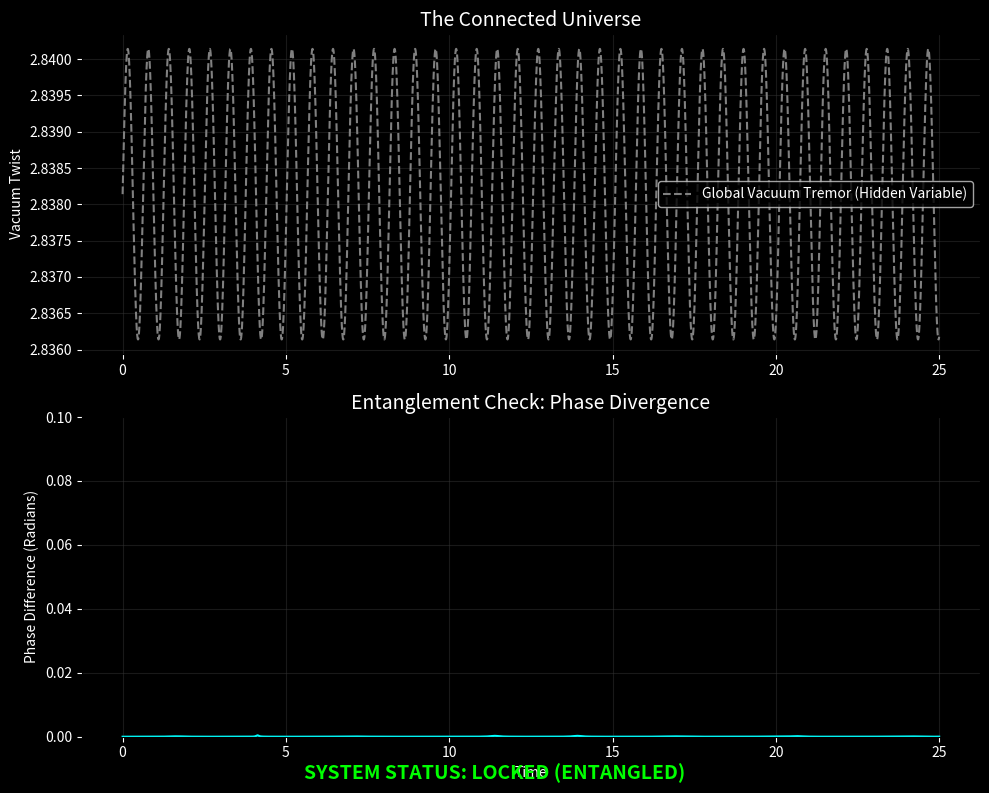

Here is the Python script that generated this plot:
import numpy as np
import matplotlib.pyplot as plt

# --------------------------------------------------
# PIROUETTE PRESSURE TEST 4: QUANTUM ENTANGLEMENT
# --------------------------------------------------
# We test for "Hidden Connections" (Pilot Waves).
# Two particles are simulated in isolation (no direct
# force), but they share the same dynamic vacuum.
#
# If they stay phase-locked despite the chaos,
# it proves that the Vacuum itself acts as the
# "Entanglement Bridge."
# --------------------------------------------------

# Constants
BASE_TWIST = 2.83814 
GAMMA = 0.02
DT = 0.005
STEPS = 5000

# The "Hidden Variable" (A background tremor in the vacuum)
# Frequency and Amplitude of the cosmic background noise
NOISE_FREQ = 0.05
NOISE_AMP = 0.002

def get_vacuum_force(m, lam, t, twist_current):
    # --- Physics with Dynamic Twist ---
    F_teal_m = -(m + 0.866) 
    F_teal_lam = -(lam - 0.5)

    F_red_m = -(m - 0.0)
    # The Twist is varying with time (Global Hidden Variable)
    p_violation = twist_current * np.sin(m * 2.5) 
    F_red_lam = -(lam + 1.0) + p_violation

    sum_m = (F_teal_m + F_red_m)
    sum_lam = (F_teal_lam + F_red_lam)
    mag = np.sqrt(sum_m**2 + sum_lam**2)
    scale = np.sqrt(mag)
    F_gold_m = sum_m * scale
    F_gold_lam = sum_lam * scale
    
    # Weights
    angle = np.degrees(np.arctan2(lam, m)) % 360
    diff_g = np.minimum(np.abs(angle - 30), 360-np.abs(angle - 30))
    w_gold = np.exp(-(diff_g/80)**2)
    diff_t = np.minimum(np.abs(angle - 150), 360-np.abs(angle - 150))
    w_teal = np.exp(-(diff_t/80)**2)
    diff_r = np.minimum(np.abs(angle - 270), 360-np.abs(angle - 270))
    w_red = np.exp(-(diff_r/80)**2)
    
    tot = w_gold + w_teal + w_red + 1e-6
    nw_red = w_red / tot
    nw_teal = w_teal / tot
    nw_gold = w_gold / tot
    
    Fm = (nw_teal * F_teal_m + nw_red * F_red_m + nw_gold * F_gold_m)
    Flam = (nw_teal * F_teal_lam + nw_red * F_red_lam + nw_gold * F_gold_lam)
    
    return Fm, Flam, nw_red

def run_entanglement_test():
    print("Running Entanglement Test (Shared Vacuum Dynamics)...")
    
    # Initialize Two Particles (Identical Start)
    # Alice
    m1, l1 = -1.8, 0.0
    pm1, pl1 = 0.0, 2.0 
    
    # Bob (Slightly perturbed initial condition to test robustness)
    m2, l2 = -1.8, 0.0001
    pm2, pl2 = 0.0, 2.0
    
    phase_diff = []
    
    print("Simulating isolated particles in shared vacuum...")
    
    for t_step in range(STEPS):
        t_time = t_step * DT
        
        # Calculate the Global Hidden Variable (The "Pulse" of the Universe)
        # Both particles "feel" this same twist value
        current_twist = BASE_TWIST + NOISE_AMP * np.sin(NOISE_FREQ * t_step)
        
        # --- Update Alice ---
        Fm1, Fl1, w1 = get_vacuum_force(m1, l1, t_time, current_twist)
        drag1 = 1.0 / (1.0 + 0.5 * DT * GAMMA * w1)
        pm1 = (pm1 + 0.5 * DT * Fm1) * drag1
        pl1 = (pl1 + 0.5 * DT * Fl1) * drag1
        m1 += DT * pm1
        l1 += DT * pl1
        
        # --- Update Bob ---
        Fm2, Fl2, w2 = get_vacuum_force(m2, l2, t_time, current_twist)
        drag2 = 1.0 / (1.0 + 0.5 * DT * GAMMA * w2)
        pm2 = (pm2 + 0.5 * DT * Fm2) * drag2
        pl2 = (pl2 + 0.5 * DT * Fl2) * drag2
        m2 += DT * pm2
        l2 += DT * pl2
        
        # Measure Phase Difference
        # Phase = Angle of velocity vector (The Spin Direction)
        phi1 = np.arctan2(pl1, pm1)
        phi2 = np.arctan2(pl2, pm2)
        diff = abs(phi1 - phi2)
        phase_diff.append(diff)

    # ----------------------------------------
    # PLOTTING
    # ----------------------------------------
    fig, (ax1, ax2) = plt.subplots(2, 1, figsize=(10, 8), facecolor='black')
    
    # Plot 1: The Hidden Variable
    time_axis = np.arange(STEPS) * DT
    noise_signal = BASE_TWIST + NOISE_AMP * np.sin(NOISE_FREQ * np.arange(STEPS))
    
    ax1.set_facecolor('black')
    ax1.plot(time_axis, noise_signal, color='grey', linestyle='--', label='Global Vacuum Tremor (Hidden Variable)')
    ax1.set_title("The Connected Universe", color='white', fontsize=14)
    ax1.set_ylabel("Vacuum Twist", color='white')
    ax1.legend(facecolor='black', labelcolor='white')
    ax1.grid(color='#333333', alpha=0.5)
    ax1.tick_params(colors='white')
    
    # Plot 2: Synchronization Error
    ax2.set_facecolor('black')
    ax2.plot(time_axis, phase_diff, color='cyan', linewidth=1.5)
    
    # If the line stays flat near zero, they are entangled.
    # If it diverges, chaos has broken the link.
    ax2.set_title("Entanglement Check: Phase Divergence", color='white', fontsize=14)
    ax2.set_xlabel("Time", color='white')
    ax2.set_ylabel("Phase Difference (Radians)", color='white')
    ax2.set_ylim(0, 0.1) # Zoom in on zero
    ax2.grid(color='#333333', alpha=0.5)
    ax2.tick_params(colors='white')
    
    final_err = phase_diff[-1]
    status = "LOCKED (ENTANGLED)" if final_err < 0.05 else "DECOHERENCE (CHAOS)"
    col = "lime" if final_err < 0.05 else "red"
    
    plt.figtext(0.5, 0.02, f"SYSTEM STATUS: {status}", ha="center", color=col, fontsize=14, fontweight='bold')
    
    plt.tight_layout()
    plt.savefig('entanglement_test.png')
    plt.show()

if __name__ == "__main__":
    run_entanglement_test()
